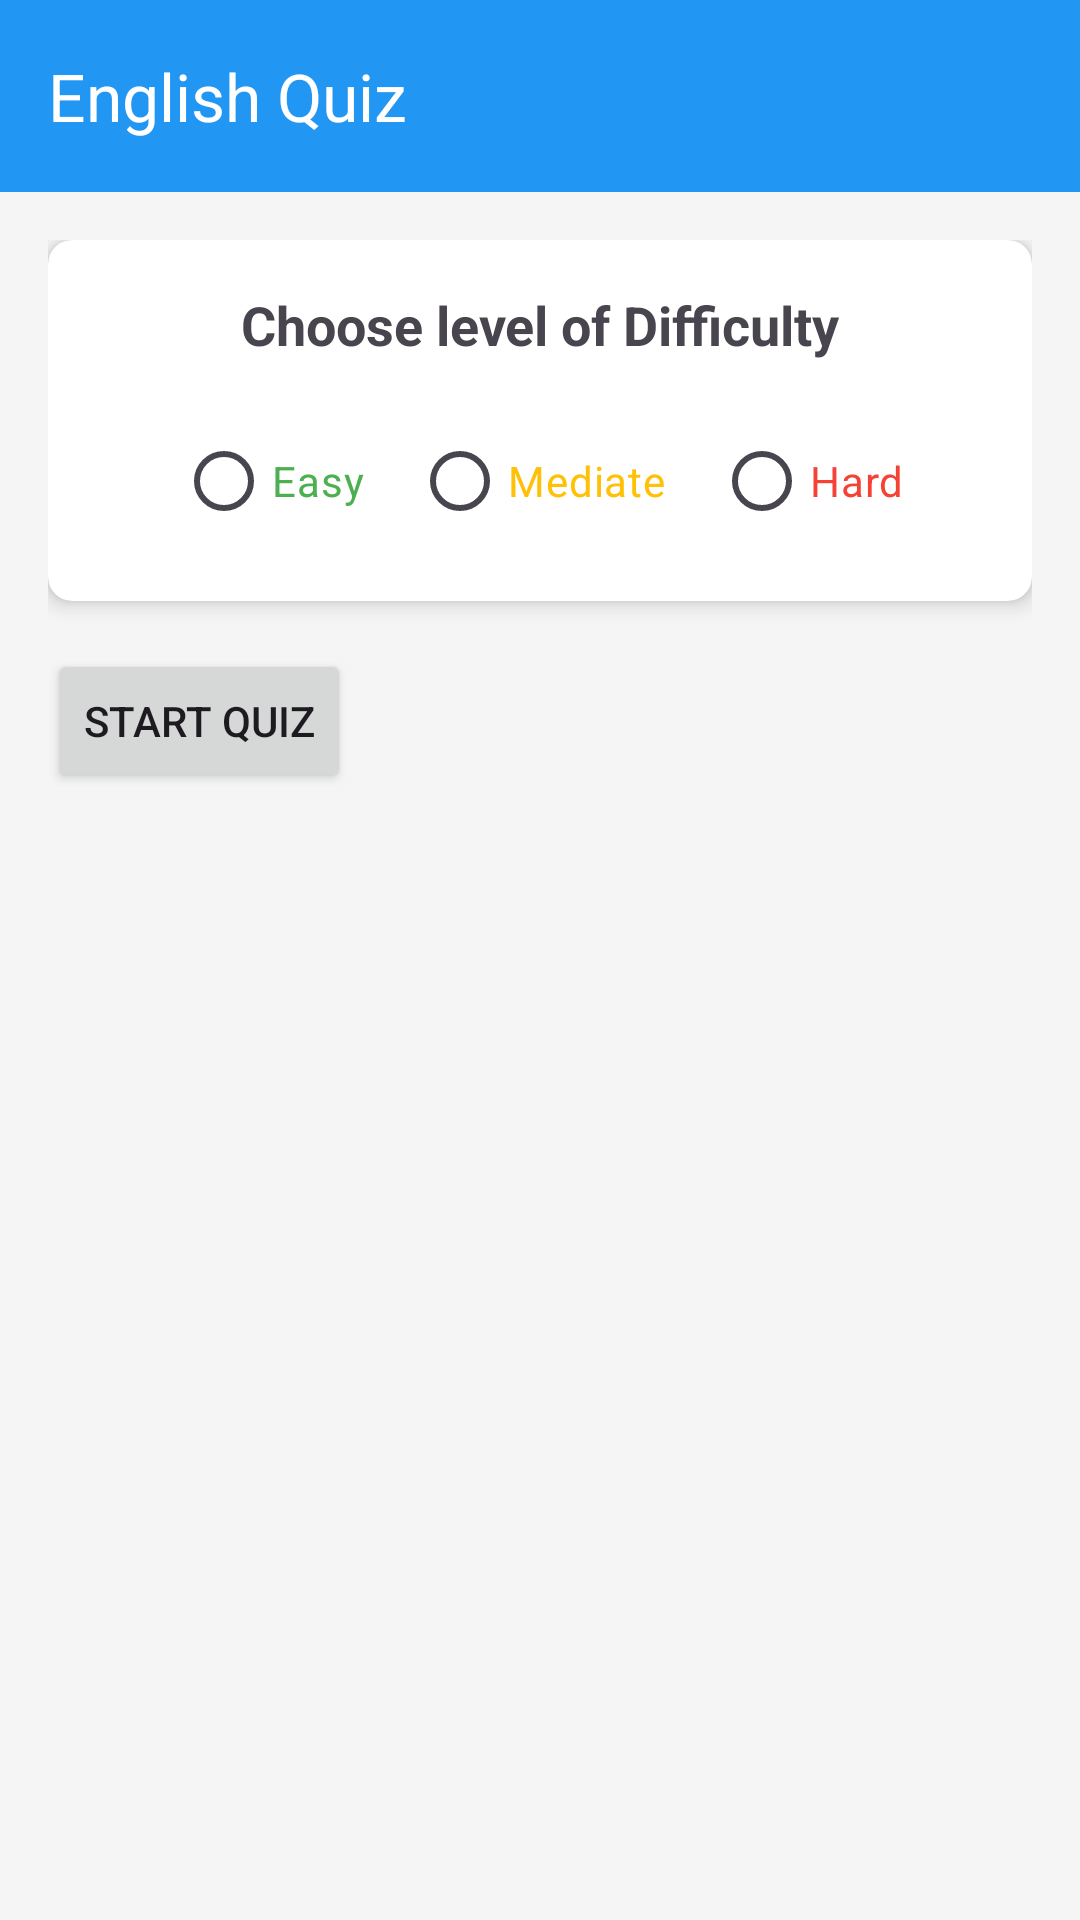

Produce the Android XML layout that renders to this screen, including the resource entries it uses.
<!-- AndroidManifest.xml: application theme Base.Theme.Langhub -->
<!-- res/layout/activity_quiz_selection.xml -->
<?xml version="1.0" encoding="utf-8"?>
<androidx.coordinatorlayout.widget.CoordinatorLayout
    xmlns:android="http://schemas.android.com/apk/res/android"
    xmlns:app="http://schemas.android.com/apk/res-auto"
    android:layout_width="match_parent"
    android:layout_height="match_parent"
    android:background="@color/background_color">

    <com.google.android.material.appbar.AppBarLayout
        android:layout_width="match_parent"
        android:layout_height="wrap_content"
        android:theme="@style/ThemeOverlay.AppCompat.Dark.ActionBar">

        <androidx.appcompat.widget.Toolbar
            android:id="@+id/toolbar"
            android:layout_width="match_parent"
            android:layout_height="?attr/actionBarSize"
            android:background="@color/blue"
            app:popupTheme="@style/ThemeOverlay.AppCompat.Light"
            app:title="English Quiz"
            app:titleTextColor="@android:color/white"
            app:layout_scrollFlags="scroll|enterAlways" />

    </com.google.android.material.appbar.AppBarLayout>

    <androidx.core.widget.NestedScrollView
        android:layout_width="match_parent"
        android:layout_height="match_parent"
        app:layout_behavior="@string/appbar_scrolling_view_behavior">


        <LinearLayout
            android:id="@+id/quizButtonsLayout"
            android:layout_width="match_parent"
            android:layout_height="wrap_content"
            android:orientation="vertical"
            android:padding="16dp">

            
            <androidx.cardview.widget.CardView
                android:layout_width="match_parent"
                android:layout_height="wrap_content"
                android:layout_marginBottom="16dp"
                app:cardCornerRadius="8dp"
                app:cardElevation="4dp">

                <LinearLayout
                    android:layout_width="match_parent"
                    android:layout_height="wrap_content"
                    android:orientation="vertical"
                    android:padding="16dp">

                    <TextView
                        android:id="@+id/difficulty"
                        android:layout_width="match_parent"
                        android:layout_height="wrap_content"
                        android:text="Choose level of Difficulty"
                        android:textSize="18sp"
                        android:textStyle="bold"
                        android:gravity="center"
                        android:layout_marginBottom="16dp" />

                    <RadioGroup
                        android:id="@+id/difficulty_group"
                        android:layout_width="match_parent"
                        android:layout_height="wrap_content"
                        android:orientation="horizontal"
                        android:gravity="center">

                        <com.google.android.material.radiobutton.MaterialRadioButton
                            android:id="@+id/easy_radio"
                            android:layout_width="wrap_content"
                            android:layout_height="wrap_content"
                            android:text="Easy"
                            android:textColor="@color/easy_color"
                            android:layout_marginEnd="16dp" />

                        <com.google.android.material.radiobutton.MaterialRadioButton
                            android:id="@+id/normal_radio"
                            android:layout_width="wrap_content"
                            android:layout_height="wrap_content"
                            android:text="Mediate"
                            android:textColor="@color/medium_color"
                            android:layout_marginEnd="16dp" />

                        <com.google.android.material.radiobutton.MaterialRadioButton
                            android:id="@+id/hard_radio"
                            android:layout_width="wrap_content"
                            android:layout_height="wrap_content"
                            android:text="Hard"
                            android:textColor="@color/hard_color" />

                    </RadioGroup>
                </LinearLayout>


            </androidx.cardview.widget.CardView>

            <Button
                android:id="@+id/startQuizButton"
                android:layout_width="wrap_content"
                android:layout_height="wrap_content"
                android:text="Start Quiz"
                android:layout_marginBottom="10dp" />

        </LinearLayout>


    </androidx.core.widget.NestedScrollView>
</androidx.coordinatorlayout.widget.CoordinatorLayout>
<!-- resources referenced by this layout -->
<resources>
  <color name="background_color">#F5F5F5</color>
  <color name="blue">#2196F3</color>
  <color name="easy_color">#4CAF50</color>
  <color name="hard_color">#F44336</color>
  <color name="medium_color">#FFC107</color>
  <style name="Base.Theme.Langhub" parent="Theme.Material3.DayNight.NoActionBar">
          
          
      </style>
</resources>
